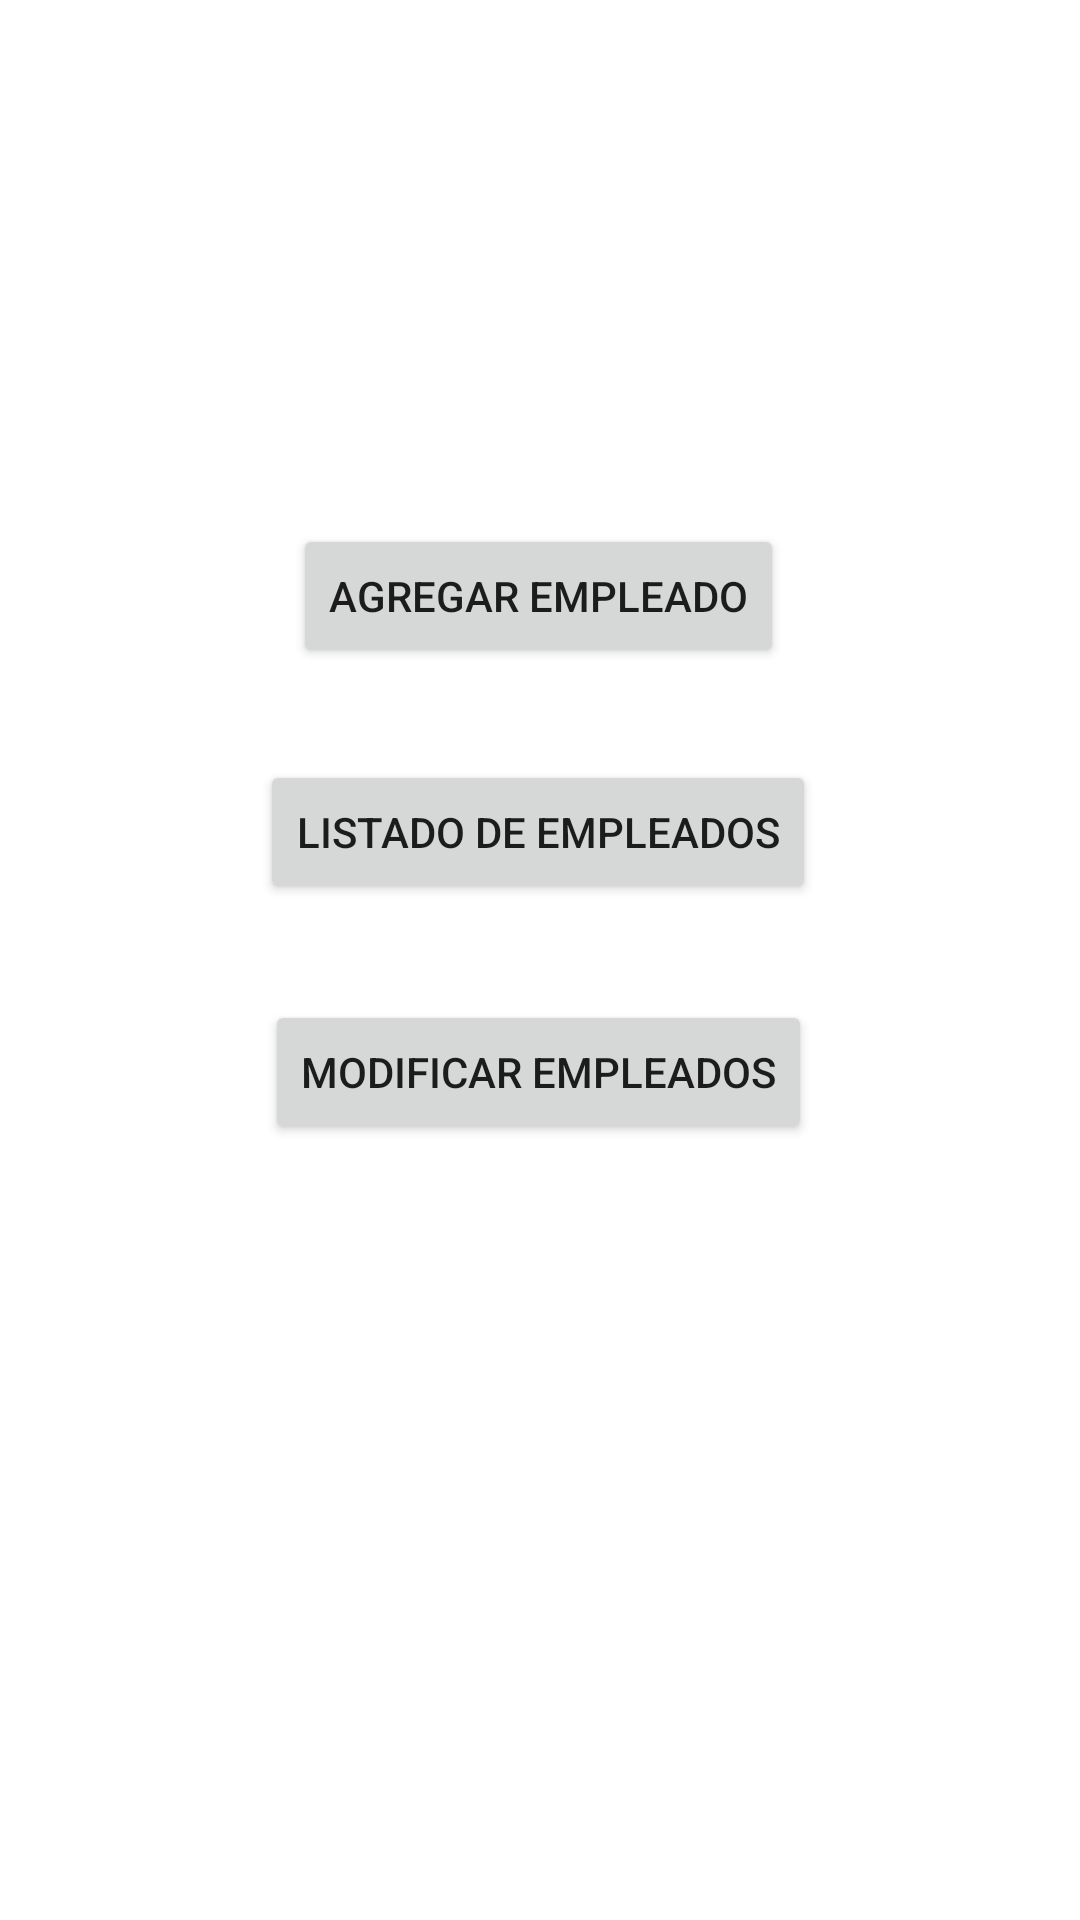

The Android layout XML behind this screen, and the referenced resources:
<!-- AndroidManifest.xml: application theme Theme.Ejercicio3_1 -->
<!-- res/layout/activity_main.xml -->
<?xml version="1.0" encoding="utf-8"?>
<androidx.constraintlayout.widget.ConstraintLayout xmlns:android="http://schemas.android.com/apk/res/android"
    xmlns:app="http://schemas.android.com/apk/res-auto"
    xmlns:tools="http://schemas.android.com/tools"
    android:layout_width="match_parent"
    android:layout_height="match_parent"
    tools:context=".MainActivity">

    <Button
        android:id="@+id/btnAgregarEmp"
        android:layout_width="wrap_content"
        android:layout_height="wrap_content"
        android:text="Agregar empleado"
        app:layout_constraintBottom_toBottomOf="parent"
        app:layout_constraintEnd_toEndOf="parent"
        app:layout_constraintHorizontal_bias="0.497"
        app:layout_constraintStart_toStartOf="parent"
        app:layout_constraintTop_toTopOf="parent"
        app:layout_constraintVertical_bias="0.295" />

    <Button
        android:id="@+id/btnListadoEmp"
        android:layout_width="wrap_content"
        android:layout_height="wrap_content"
        android:text="Listado de empleados"
        app:layout_constraintBottom_toBottomOf="parent"
        app:layout_constraintEnd_toEndOf="parent"
        app:layout_constraintHorizontal_bias="0.497"
        app:layout_constraintStart_toStartOf="parent"
        app:layout_constraintTop_toTopOf="parent"
        app:layout_constraintVertical_bias="0.428" />

    <Button
        android:id="@+id/btnModificarEmp"
        android:layout_width="wrap_content"
        android:layout_height="wrap_content"
        android:text="Modificar empleados"
        app:layout_constraintBottom_toBottomOf="parent"
        app:layout_constraintEnd_toEndOf="parent"
        app:layout_constraintHorizontal_bias="0.497"
        app:layout_constraintStart_toStartOf="parent"
        app:layout_constraintTop_toTopOf="parent"
        app:layout_constraintVertical_bias="0.563" />
</androidx.constraintlayout.widget.ConstraintLayout>
<!-- resources referenced by this layout -->
<resources>
  <style name="Theme.Ejercicio3_1" parent="Theme.MaterialComponents.DayNight.NoActionBar">
          
          <item name="colorPrimary">@color/purple_500</item>
          <item name="colorPrimaryVariant">@color/purple_700</item>
          <item name="colorOnPrimary">@color/white</item>
          
          <item name="colorSecondary">@color/teal_200</item>
          <item name="colorSecondaryVariant">@color/teal_700</item>
          <item name="colorOnSecondary">@color/black</item>
          
          <item name="android:statusBarColor" tools:targetApi="l">?attr/colorPrimaryVariant</item>
          
      </style>
  <!-- not gathered from this repository: default colours our renderer supplied (Android Studio template values) -->
  <color name="purple_500">#FF6200EE</color>
  <color name="purple_700">#FF3700B3</color>
  <color name="teal_200">#FF03DAC5</color>
  <color name="teal_700">#FF018786</color>
  <color name="black">#FF000000</color>
  <color name="white">#FFFFFFFF</color>
</resources>
